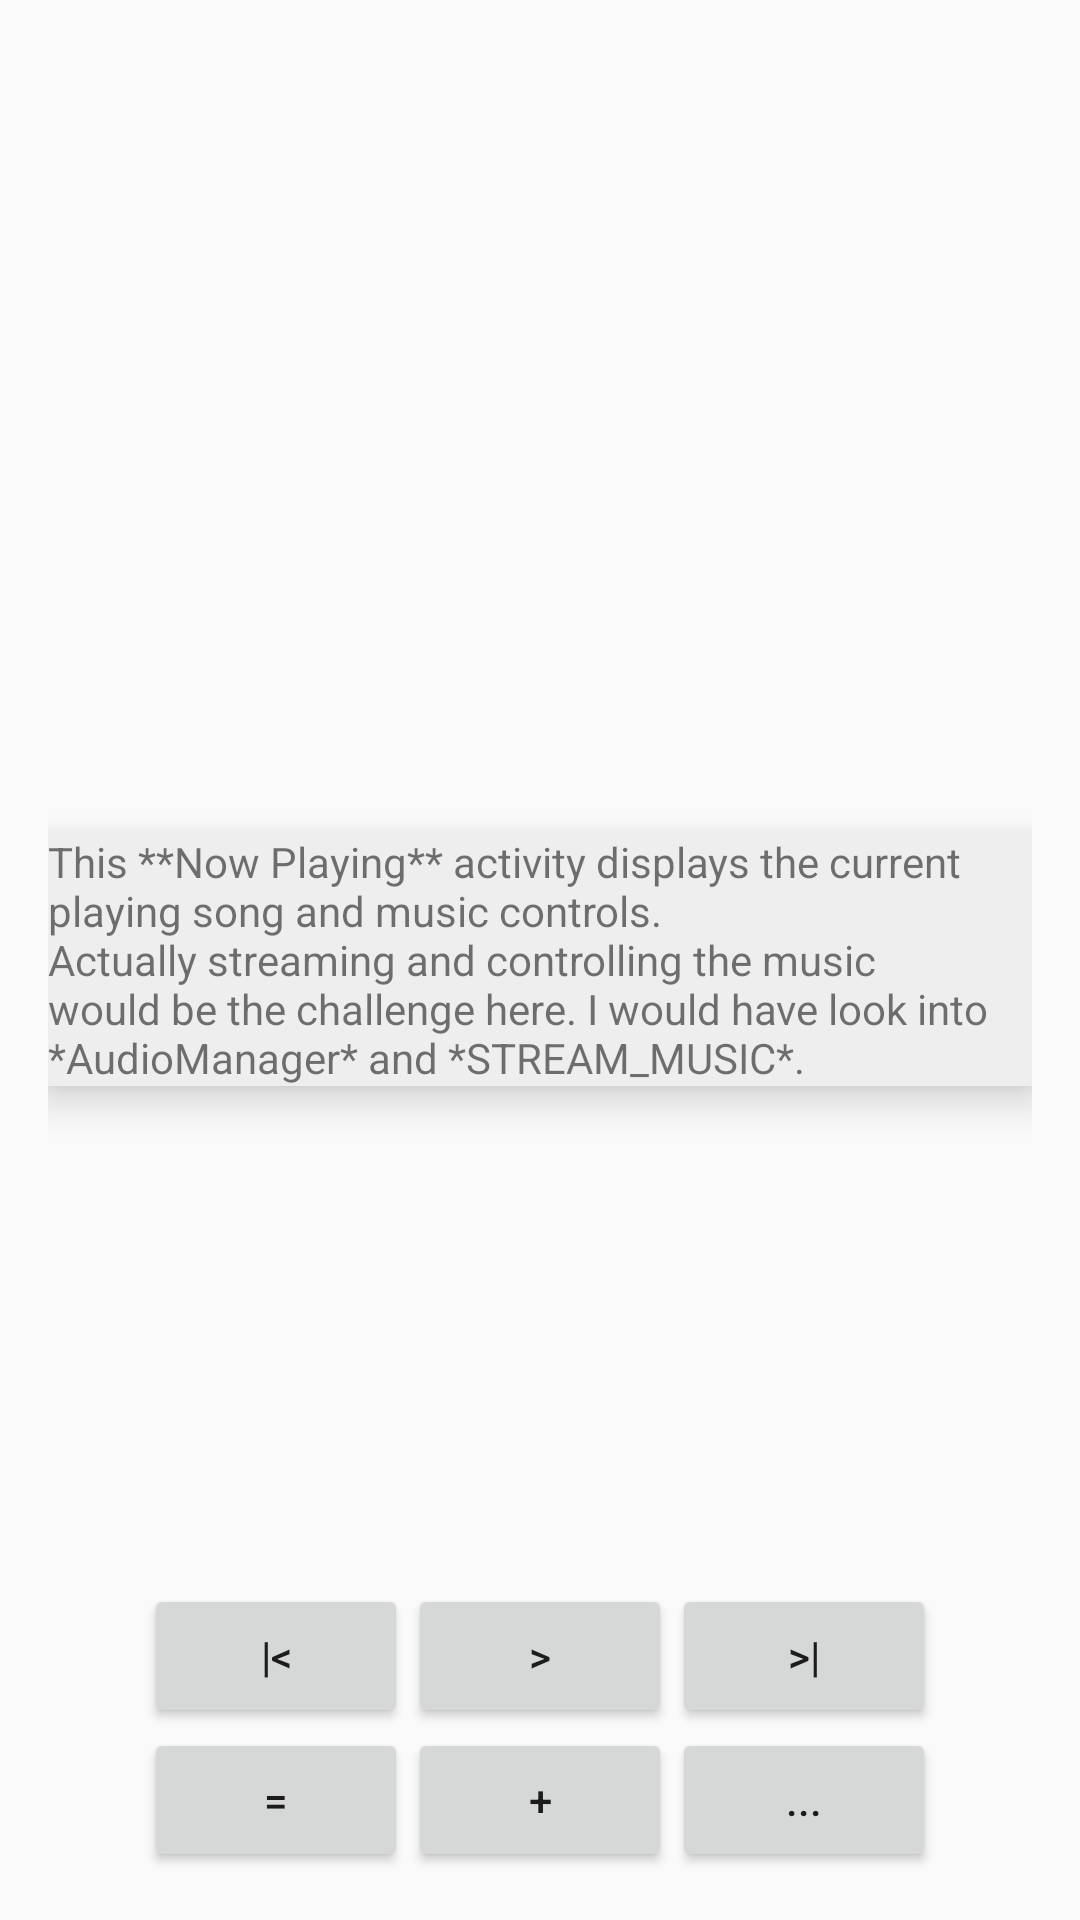

Reconstruct the res/layout file that produces this screen, plus the resources it refers to.
<!-- AndroidManifest.xml: application theme AppTheme -->
<!-- res/layout/activity_now_playing.xml -->
<?xml version="1.0" encoding="utf-8"?>
<RelativeLayout xmlns:android="http://schemas.android.com/apk/res/android"
    xmlns:tools="http://schemas.android.com/tools"
    android:layout_width="match_parent"
    android:layout_height="match_parent"
    android:paddingBottom="@dimen/activity_vertical_margin"
    android:paddingLeft="@dimen/activity_horizontal_margin"
    android:paddingRight="@dimen/activity_horizontal_margin"
    android:paddingTop="@dimen/activity_vertical_margin"
    tools:context="com.juilyoon.allmusic.NowPlayingActivity">

    
    <TextView
        style="@style/Notes"
        android:text="@string/notes_nowPlaying"
        android:onClick="hideNotes"/>

    <ImageView
        android:layout_width="match_parent"
        android:layout_height="wrap_content"
        android:layout_alignParentTop="true"
        android:adjustViewBounds="true"
        android:src="@drawable/cover_pinkfloyd"/>
    <LinearLayout
        android:id="@+id/utility_bar"
        android:layout_width="match_parent"
        android:layout_height="wrap_content"
        android:layout_alignParentBottom="true"
        android:gravity="center">
        <Button
            android:id="@+id/nowPlaylist_button"
            android:layout_width="wrap_content"
            android:layout_height="wrap_content"
            android:text="="
            android:onClick="openUpNext"/>
        <Button
            android:layout_width="wrap_content"
            android:layout_height="wrap_content"
            android:text="+"/>
        <Button
            android:layout_width="wrap_content"
            android:layout_height="wrap_content"
            android:text="..."/>
    </LinearLayout>
    <LinearLayout
        android:layout_width="match_parent"
        android:layout_height="wrap_content"
        android:gravity="center"
        android:layout_above="@id/utility_bar">
        <Button
            android:layout_width="wrap_content"
            android:layout_height="wrap_content"
            android:text="|&lt;"/>
        <Button
            android:layout_width="wrap_content"
            android:layout_height="wrap_content"
            android:text=">"/>
        <Button
            android:layout_width="wrap_content"
            android:layout_height="wrap_content"
            android:text=">|"/>
    </LinearLayout>
</RelativeLayout>
<!-- resources referenced by this layout -->
<resources>
  <dimen name="activity_horizontal_margin">16dp</dimen>
  <dimen name="activity_vertical_margin">16dp</dimen>
  <string name="notes_nowPlaying">This **Now Playing** activity displays the current playing song
      and music controls.
      \nActually streaming and controlling the music would be the challenge here. I would have look into *AudioManager*
      and *STREAM_MUSIC*.</string>
  <style name="Notes">
          <item name="android:layout_height">wrap_content</item>
          <item name="android:layout_width">match_parent</item>
          <item name="android:layout_centerInParent">true</item>
          <item name="android:elevation">8dp</item>
          <item name="android:background">@color/notes</item>
      </style>
  <style name="AppTheme" parent="Theme.AppCompat.Light.DarkActionBar">
          
          <item name="colorPrimary">@color/colorPrimary</item>
          <item name="colorPrimaryDark">@color/colorPrimaryDark</item>
          <item name="colorAccent">@color/colorAccent</item>
      </style>
  <color name="notes">#EEE</color>
  <color name="colorPrimary">#F44336</color>
  <color name="colorPrimaryDark">#D32F2F</color>
  <color name="colorAccent">#009688</color>
</resources>
